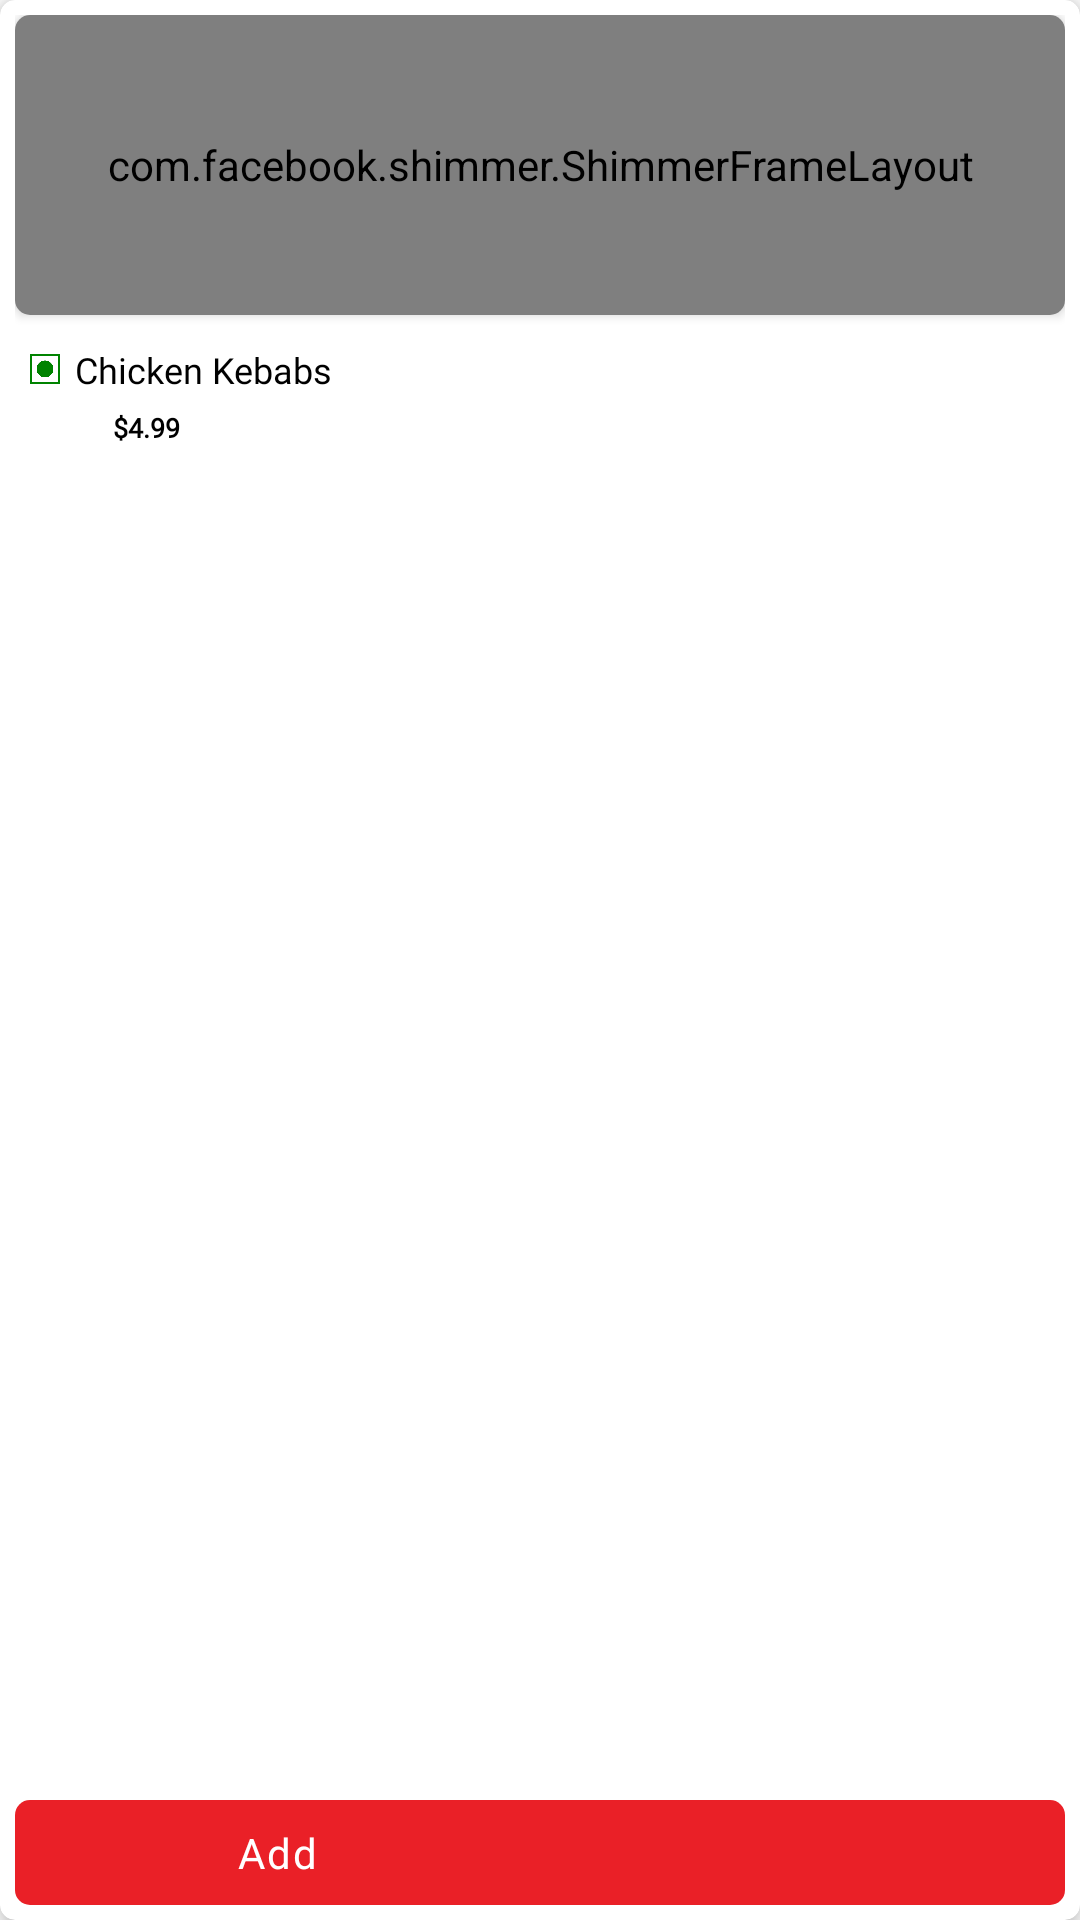

Layout XML and referenced resources for this Android screen:
<!-- AndroidManifest.xml: application theme Theme.Major_project -->
<!-- res/layout/cart_extralayout.xml -->
<?xml version="1.0" encoding="utf-8"?>
<androidx.cardview.widget.CardView
    xmlns:android="http://schemas.android.com/apk/res/android"
    android:layout_width="140dp"
    android:layout_height="200dp"
    xmlns:app="http://schemas.android.com/apk/res-auto"
    android:layout_margin="8dp"
    app:cardElevation="5dp"
    app:cardCornerRadius="5dp"
    >
    <androidx.constraintlayout.widget.ConstraintLayout
        android:layout_width="match_parent"
        android:layout_height="match_parent"
        android:padding="5dp"
        >

        <androidx.cardview.widget.CardView
            android:id="@+id/cardView"
            android:layout_width="match_parent"
            android:layout_height="100dp"
            app:cardCornerRadius="5dp"
            app:layout_constraintBottom_toBottomOf="parent"
            app:layout_constraintEnd_toEndOf="parent"
            app:layout_constraintHorizontal_bias="1.0"
            app:layout_constraintStart_toStartOf="parent"
            app:layout_constraintTop_toTopOf="parent"
            app:layout_constraintVertical_bias="0">

            <com.facebook.shimmer.ShimmerFrameLayout
                android:id="@+id/foodimg_loader"
                android:layout_width="match_parent"
                android:layout_height="match_parent">

                <ImageView
                    android:layout_width="match_parent"
                    android:layout_height="match_parent"
                    android:background="@color/grey" />
            </com.facebook.shimmer.ShimmerFrameLayout>

            <ImageView
                android:id="@+id/foodimg"
                android:layout_width="match_parent"
                android:layout_height="match_parent"
                android:scaleType="centerCrop" />
        </androidx.cardview.widget.CardView>

        <LinearLayout
            android:id="@+id/foodheading"
            android:layout_width="wrap_content"
            android:layout_height="wrap_content"
            android:layout_alignParentLeft="true"
            android:layout_marginTop="5dp"
            android:gravity="center"
            android:orientation="horizontal"
            android:padding="5dp"
            app:layout_constraintBottom_toBottomOf="parent"
            app:layout_constraintEnd_toEndOf="parent"
            app:layout_constraintHorizontal_bias="0.0"
            app:layout_constraintStart_toStartOf="parent"
            app:layout_constraintTop_toBottomOf="@+id/cardView"
            app:layout_constraintVertical_bias="0.0">

            <ImageView
                android:id="@+id/typelogo"
                android:layout_width="10dp"
                android:layout_height="10dp"
                android:layout_marginRight="5dp"
                android:src="@drawable/veg_icon" />

            <TextView
                android:id="@+id/foodname"
                android:layout_width="100dp"
                android:layout_height="wrap_content"
                android:fontFamily="@font/brandon_blk"
                android:text="Chicken Kebabs"
                android:textColor="@color/black"
                android:textSize="12sp" />
        </LinearLayout>

        <TextView
            android:id="@+id/foodprice"
            android:layout_width="wrap_content"
            android:layout_height="wrap_content"
            android:text="$4.99"
            android:textColor="@color/black"
            android:fontFamily="@font/brandon_blk"
            android:textSize="9dp"
            android:textStyle="bold"
            app:layout_constraintBottom_toBottomOf="parent"
            app:layout_constraintEnd_toEndOf="parent"
            app:layout_constraintHorizontal_bias="0.1"
            app:layout_constraintStart_toStartOf="parent"
            app:layout_constraintTop_toBottomOf="@+id/foodheading"
            app:layout_constraintVertical_bias="0.0" />

        <LinearLayout
            android:id="@+id/addBtn"
            android:layout_width="match_parent"
            android:layout_height="35dp"
            android:background="@drawable/addbutton_bk"
            android:orientation="horizontal"
            app:layout_constraintBottom_toBottomOf="parent"
            app:layout_constraintEnd_toEndOf="parent"
            app:layout_constraintHorizontal_bias="1"
            app:layout_constraintStart_toStartOf="parent"
            app:layout_constraintTop_toBottomOf="@+id/foodprice"
            app:layout_constraintVertical_bias="1">

            <TextView
                android:layout_width="match_parent"
                android:layout_height="match_parent"
                android:layout_weight="1"
                android:gravity="center"
                android:letterSpacing="0.05"
                android:text="Add"
                android:textColor="@color/white"

                />

            <ImageView
                android:layout_width="match_parent"
                android:layout_height="match_parent"
                android:layout_margin="5dp"
                android:layout_weight="1"
                android:src="@drawable/baseline_add_white" />

        </LinearLayout>

        <LinearLayout
            android:id="@+id/addedBtn"
            android:layout_width="match_parent"
            android:layout_height="35dp"
            android:background="@drawable/addbutton_bk"
            android:orientation="horizontal"
            android:visibility="invisible"
            app:layout_constraintBottom_toBottomOf="parent"
            app:layout_constraintEnd_toEndOf="parent"
            app:layout_constraintHorizontal_bias="1"
            app:layout_constraintStart_toStartOf="parent"
            app:layout_constraintTop_toBottomOf="@+id/foodprice"
            app:layout_constraintVertical_bias="1">

            <TextView
                android:layout_width="match_parent"
                android:layout_height="match_parent"
                android:layout_weight="1"
                android:gravity="center"
                android:letterSpacing="0.05"
                android:text="Add"
                android:textColor="@color/white"

                />

            <ImageView
                android:layout_width="match_parent"
                android:layout_height="match_parent"
                android:layout_margin="5dp"
                android:layout_weight="1"
                android:src="@drawable/baseline_check_white_24" />

        </LinearLayout>


    </androidx.constraintlayout.widget.ConstraintLayout>
</androidx.cardview.widget.CardView>
<!-- resources referenced by this layout -->
<resources>
  <color name="black">#FF000000</color>
  <color name="grey">#747d8c</color>
  <color name="white">#FFFFFFFF</color>
  <!-- drawable addbutton_bk (drawable) -->
  <?xml version="1.0" encoding="utf-8"?>
  <shape xmlns:android="http://schemas.android.com/apk/res/android">
  
      <corners android:radius="5dp"/>
      <solid android:color="@color/red"/>
  </shape>
  <!-- drawable veg_icon: png bitmap (drawable, 5488 bytes) -->
  <style name="Theme.Major_project" parent="Base.Theme.Major_project">
      </style>
  <color name="red">#EA2027</color>
  <style name="Base.Theme.Major_project" parent="Theme.MaterialComponents.Light.NoActionBar">
          
          <item name="colorPrimary">@color/orange</item>
          <item name="colorPrimaryVariant">@color/green_dark</item>
          <item name="colorOnPrimary">@color/white</item>
          
          <item name="colorSecondary">@color/blue</item>
          <item name="colorSecondaryVariant">@color/blue_dark</item>
          <item name="colorOnSecondary">@color/black</item>
          
          <item name="android:statusBarColor" tools:targetApi="l">@color/orange</item>
          
      </style>
  <color name="orange">#ff5722</color>
  <color name="green_dark">#003300</color>
  <color name="blue">#0288D1</color>
  <color name="blue_dark">#005B9F</color>
</resources>
